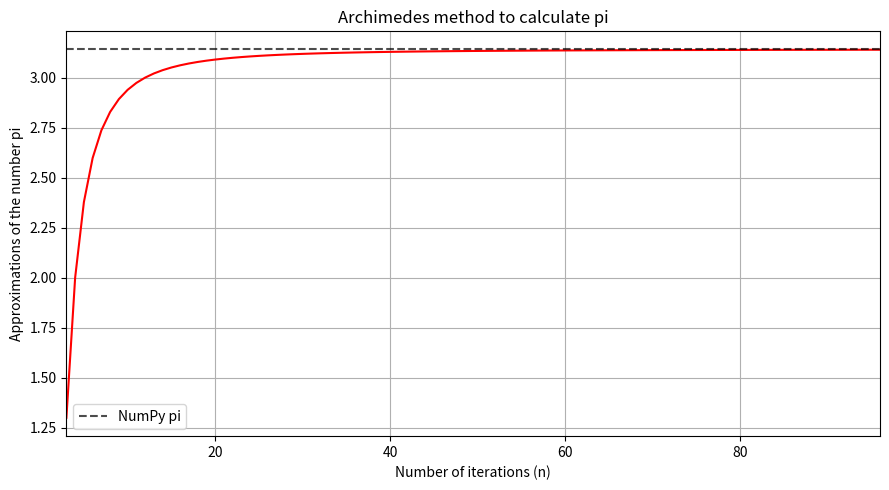
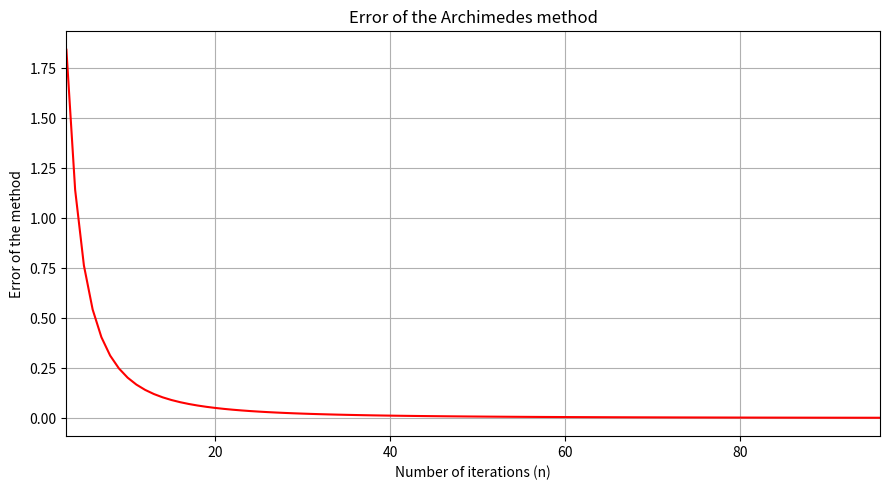

These charts were generated, in order, by the following Python code:
# -*- coding: utf-8 -*-
"""
Created on Thu Sep 23 11:37:23 2021
Calculate an approximation of the number pi by using a variation of the Archimedes method.
More information about the method in this website: https://www.craig-wood.com/nick/articles/pi-archimedes/
[redacted]
"""
import time
import matplotlib.pyplot as plt
import numpy as np
#main_program
start_time_program=time.process_time()#To calculate the program execution time
def f(n):#Formulae/expression to approximate pi with the Archimedes Method
    return (np.sin(2*np.pi/n)*n)/(2)
#Definition of lists and constants
n=96#Number of iterations. Increase it to gain precision. Must be a non zero positive integer bigger than 2
pi_list=[]
error_pi_list=[]
#Main process of the obtainment of pi with the Archimedes method
for k in range(3,n+1):#Note: This unusual start of the list is to eliminate the values of n corresponding to non poligons
    pi_list.append(f(k))
#Main process of the obtainment of pi with NumPy
numpy_pi=np.pi
for k in range(0,len(pi_list)):#Error between methods
    error_pi_list.append(numpy_pi-pi_list[k])
n_list=np.arange(3,n+1)#For the graphs
#Graphs
#Approximations of the number pi vs number of iterations (n)
plt.figure(figsize=(9,5))
plt.xlim(3,n)
plt.plot(n_list,pi_list,c='red')
plt.axhline(numpy_pi,color="black",linestyle="dashed",alpha=0.7,label="NumPy pi")
plt.title("Archimedes method to calculate pi")
plt.ylabel("Approximations of the number pi")
plt.xlabel("Number of iterations (n)")
plt.legend()
plt.grid()
plt.tight_layout()
plt.show()
#Error of the method vs number of iterations (n)
plt.figure(figsize=(9,5))
plt.xlim(3,n)
plt.plot(n_list,error_pi_list,c='red')
plt.title("Error of the Archimedes method")
plt.ylabel("Error of the method")
plt.xlabel("Number of iterations (n)")
plt.grid()
plt.tight_layout()
plt.show()
#Results
print("Value of pi with the Archimedes method (n = {})".format(n),"=",pi_list[-1])#Result of the obtainment of pi with the Archimedes method
print("")
print("Value of pi with NumPy =",numpy_pi)#Result of the obtainment of pi with NumPy
print("")
print("Value of the final error =",error_pi_list[-1])#Result of the final error between methods
print("")
print("Value of the final absolute relative error =",abs(((error_pi_list[-1])/(numpy_pi)))*100,"%")#Result of the final absolute relative error between methods
print("")
print("Program execution time:",time.process_time()-start_time_program,"seconds.")
